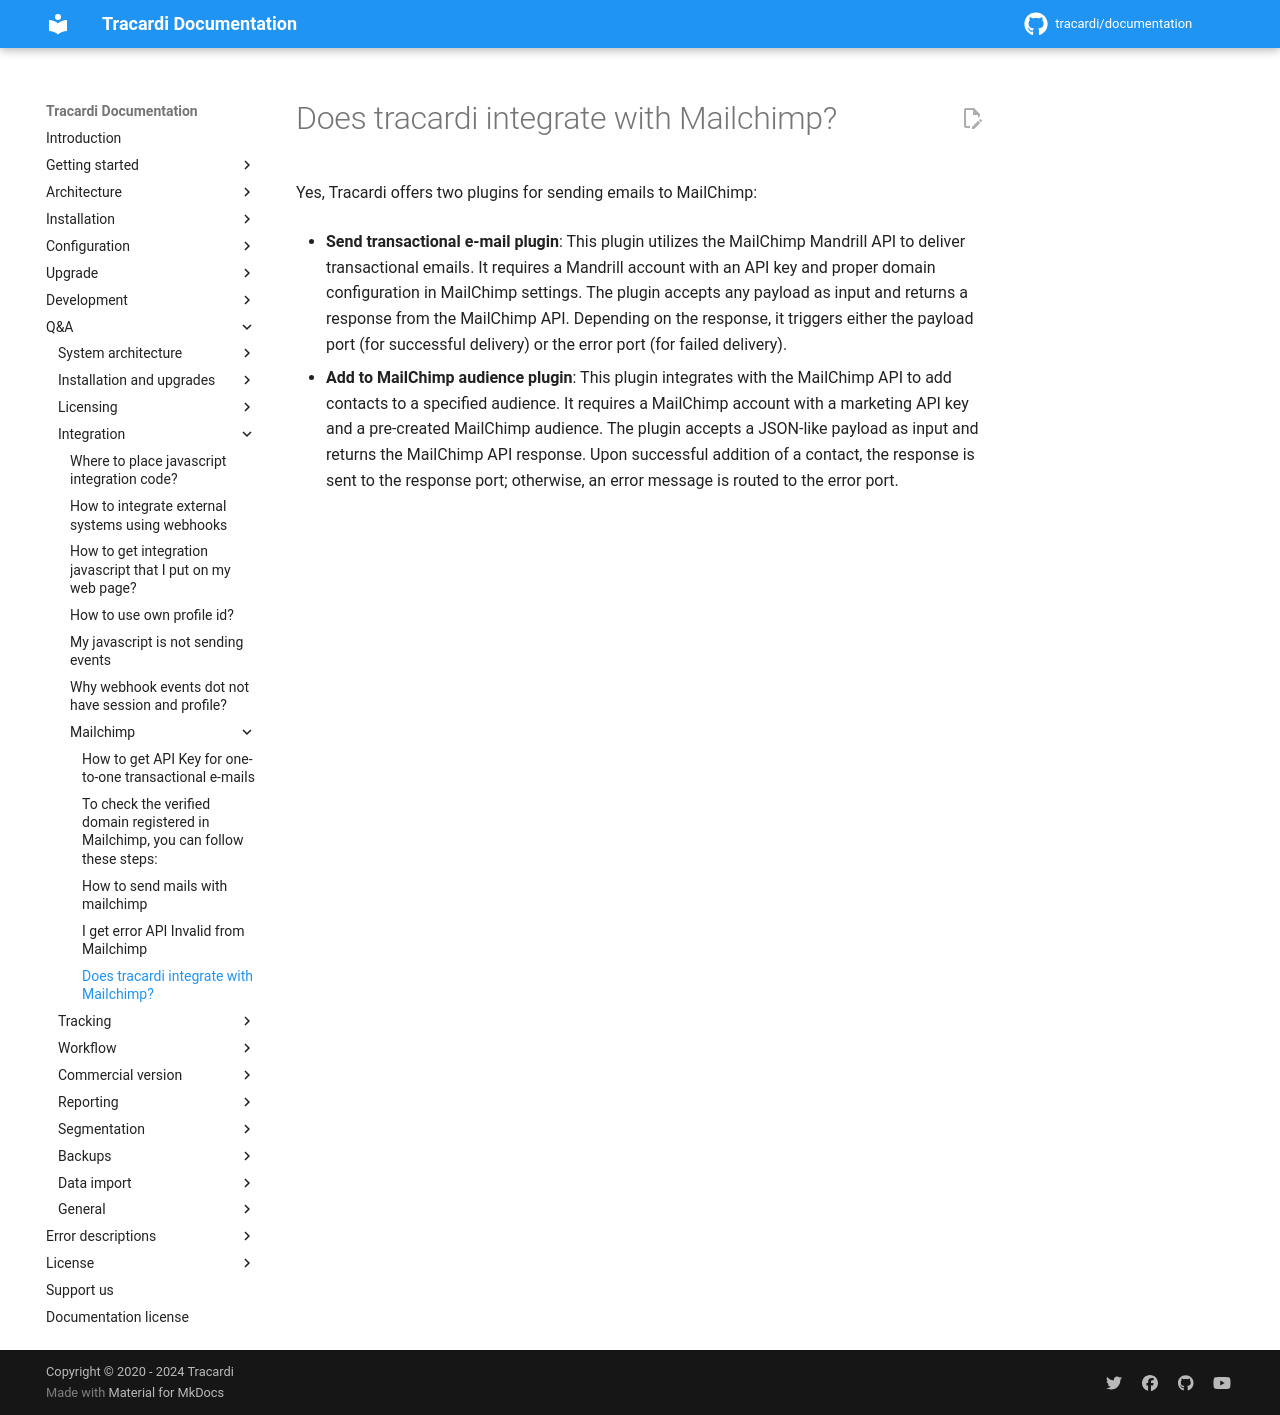

repository: Tracardi/documentation · page: 1.1.x/qa/plugins/mailchimp/index.html · generator: mkdocs

# Does tracardi integrate with Mailchimp?

Yes, Tracardi offers two plugins for sending emails to MailChimp:

- **Send transactional e-mail plugin**: This plugin utilizes the MailChimp Mandrill API to deliver transactional emails.
  It requires a Mandrill account with an API key and proper domain configuration in MailChimp settings. The plugin
  accepts any payload as input and returns a response from the MailChimp API. Depending on the response, it triggers
  either the payload port (for successful delivery) or the error port (for failed delivery).

- **Add to MailChimp audience plugin**: This plugin integrates with the MailChimp API to add contacts to a specified
  audience. It requires a MailChimp account with a marketing API key and a pre-created MailChimp audience. The plugin
  accepts a JSON-like payload as input and returns the MailChimp API response. Upon successful addition of a contact,
  the response is sent to the response port; otherwise, an error message is routed to the error port.
